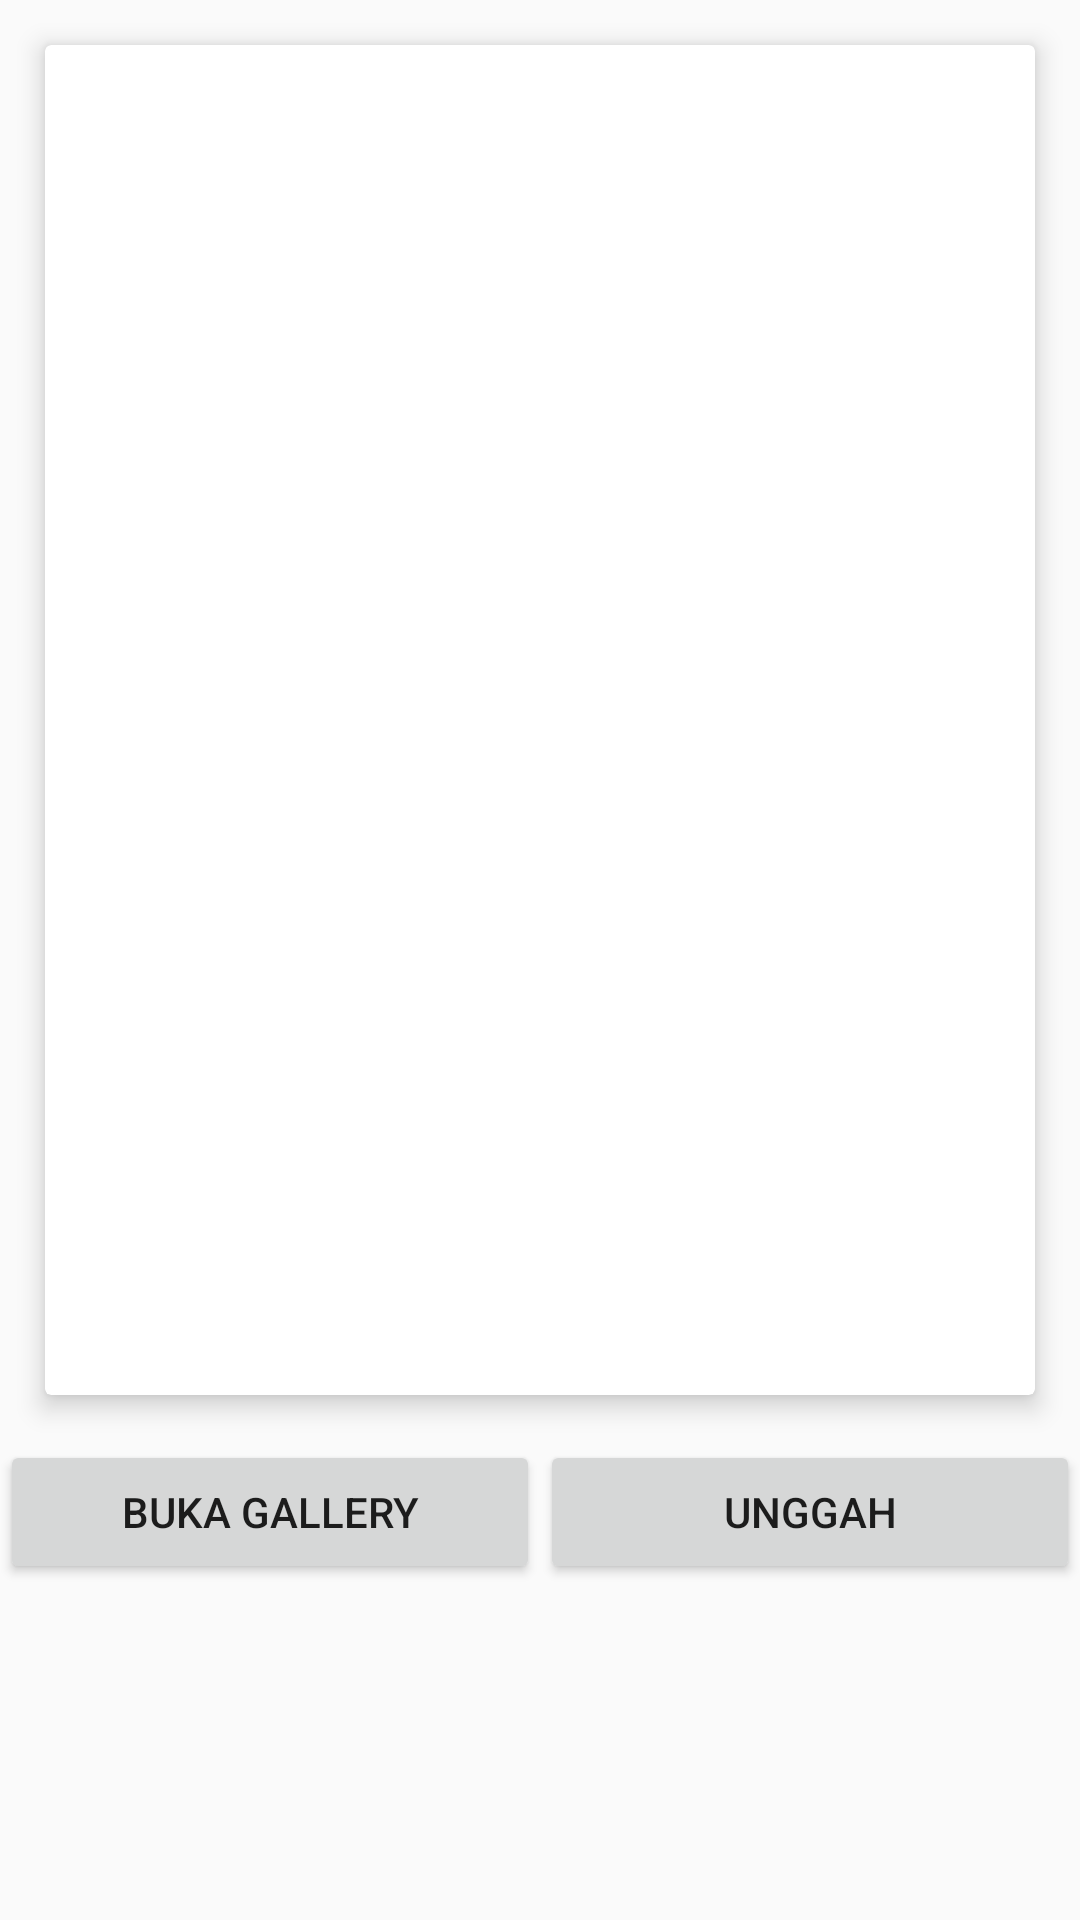

Layout XML and referenced resources for this Android screen:
<!-- AndroidManifest.xml: application theme AppTheme -->
<!-- res/layout/activity_upload_image.xml -->
<?xml version="1.0" encoding="utf-8"?>
<LinearLayout xmlns:android="http://schemas.android.com/apk/res/android"
    xmlns:app="http://schemas.android.com/apk/res-auto"
    xmlns:tools="http://schemas.android.com/tools"
    android:orientation="vertical"
    android:layout_width="match_parent"
    android:layout_height="match_parent"
    tools:context=".menuProfil.UploadImage">

    <android.support.v7.widget.CardView
        android:layout_width="match_parent"
        android:layout_height="450dp"
        android:layout_margin="15dp"
        app:cardElevation="5dp">
        <ImageView
            android:id="@+id/iv_holder"
            android:layout_width="match_parent"
            android:layout_height="match_parent"/>

    </android.support.v7.widget.CardView>
    <LinearLayout
        android:layout_width="match_parent"
        android:layout_height="wrap_content"
        android:orientation="horizontal">
        <Button
            android:id="@+id/btn_gallery"
            android:layout_width="match_parent"
            android:layout_height="wrap_content"
            android:text="Buka Gallery"
            android:layout_weight="1"/>

        <Button
            android:id="@+id/btn_upload"
            android:layout_width="match_parent"
            android:layout_height="wrap_content"
            android:text="Unggah"
            android:layout_weight="1"/>
    </LinearLayout>

</LinearLayout>
<!-- resources referenced by this layout -->
<resources>
  <style name="AppTheme" parent="Theme.AppCompat.Light.NoActionBar">
          
          <item name="colorPrimary">@color/colorPrimary</item>
          <item name="colorPrimaryDark">@color/colorPrimaryDark</item>
          <item name="colorAccent">@color/colorAccent</item>
          <item name="windowNoTitle">true</item>
          <item name="windowActionBar">false</item>
      </style>
  <color name="colorPrimary">#975410</color>
  <color name="colorPrimaryDark">#975410</color>
  <color name="colorAccent">#291802</color>
</resources>
